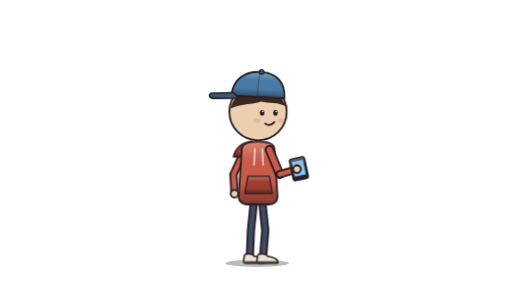
t = 0.00 s
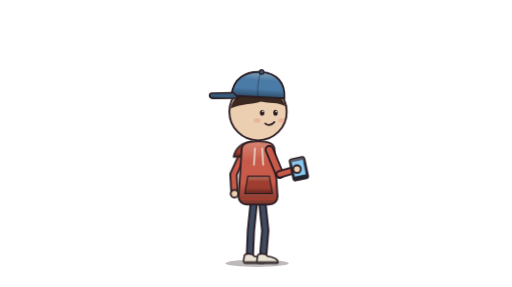
t = 0.69 s
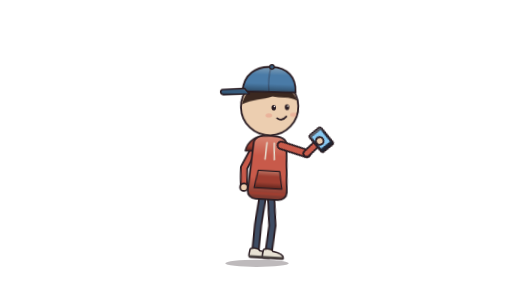
t = 2.06 s
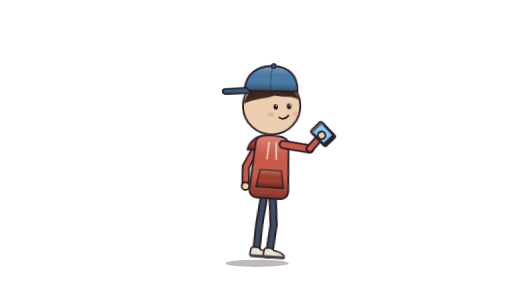
t = 2.75 s
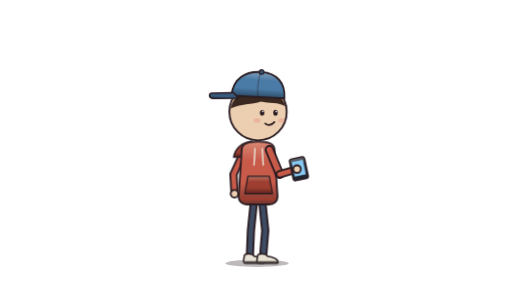
t = 3.58 s
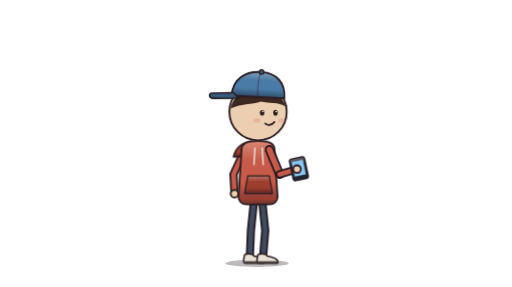
t = 4.57 s

The animated SVG that drew these frames (rendered in a browser with its animation timeline set to each time). Animation: 7 CSS @keyframes rules; one cycle of 5.50 s, repeats indefinitely.

<svg xmlns="http://www.w3.org/2000/svg" viewBox="0 0 1000 560" width="1000" height="560" class="skp-anim skp-loop" role="img" aria-label="Animated Skeptic">
<title>Skeptic (animatable)</title>
<!-- Groups you can animate: #act, #body, #tail, #head, #leg-near, #leg-far, #arm-near, #arm-far, #forearm-near, .skp-eyelid
     Each moving group sits inside a wrapper whose origin is its joint: rotate/scale with transform-origin 0 0
     (GSAP: svgOrigin "0 0"). Remove the skp-anim class on the root to stop the built-in loop. -->
<style>
.skp-act{transform-origin:0 0}
.skp-body{transform-origin:0 0}
.skp-tail{transform-origin:0 0}
.skp-head{transform-origin:0 0}
.skp-jaw{transform-origin:0 0}
.skp-neck{transform-origin:0 0}
.skp-flush{transform-origin:0 0}
.skp-arm-near{transform-origin:0 0}
.skp-forearm-near{transform-origin:0 0}
.skp-eyelid{transform-origin:0 0;transform:scaleY(0)}
.skp-flush{opacity:0}
.skp-anim .skp-body{animation:skp-breath 3.4s ease-in-out infinite}
.skp-anim .skp-tail{animation:skp-sway 5s ease-in-out infinite}
.skp-anim .skp-eyelid{animation:skp-blink 5.5s linear infinite}
@keyframes skp-breath{0%,100%{transform:scale(1,1)}50%{transform:scale(1.005,1.014)}}
@keyframes skp-sway{0%,100%{transform:rotate(0)}50%{transform:rotate(-1.4deg)}}
@keyframes skp-blink{0%,93%,100%{transform:scaleY(0)}95.5%{transform:scaleY(1)}}
@keyframes skp-loop-act{0.0%{transform:translateY(0)}55.0%{transform:translateY(0)}65.0%{transform:translate(12px,-12px) rotate(4deg)}83.0%{transform:translate(12px,-12px) rotate(4deg)}95.0%{transform:translateY(0)}100.0%{transform:translateY(0)}}
.skp-anim.skp-loop .skp-act{animation:skp-loop-act 3.50s cubic-bezier(.3,.7,.2,1) infinite}
@keyframes skp-loop-arm-near{0.0%{transform:rotate(0)}55.0%{transform:rotate(0)}65.0%{transform:rotate(-62deg)}83.0%{transform:rotate(-62deg)}95.0%{transform:rotate(0)}100.0%{transform:rotate(0)}}
.skp-anim.skp-loop .skp-arm-near{animation:skp-loop-arm-near 3.50s cubic-bezier(.3,.7,.2,1) infinite}
@keyframes skp-loop-forearm-near{0.0%{transform:rotate(0)}55.0%{transform:rotate(0)}65.0%{transform:rotate(26deg)}83.0%{transform:rotate(26deg)}95.0%{transform:rotate(0)}100.0%{transform:rotate(0)}}
.skp-anim.skp-loop .skp-forearm-near{animation:skp-loop-forearm-near 3.50s cubic-bezier(.3,.7,.2,1) infinite}
@keyframes skp-loop-head{0.0%{transform:rotate(0)}55.0%{transform:rotate(0)}65.0%{transform:rotate(-6deg)}83.0%{transform:rotate(-6deg)}95.0%{transform:rotate(0)}100.0%{transform:rotate(0)}}
.skp-anim.skp-loop .skp-head{animation:skp-loop-head 3.50s cubic-bezier(.3,.7,.2,1) infinite}
@media (prefers-reduced-motion: reduce){.skp-anim *,.skp-acting *{animation:none !important}}
</style>
<defs>
<linearGradient id="skp-shade" x1="0" y1="0" x2="0" y2="1"><stop offset="0" stop-color="#FFF0D8" stop-opacity="0.3"></stop><stop offset="0.32" stop-color="#FFF0D8" stop-opacity="0"></stop><stop offset="0.66" stop-color="#000000" stop-opacity="0"></stop><stop offset="1" stop-color="#000000" stop-opacity="0.4"></stop></linearGradient>
<linearGradient id="skp-ao" x1="0" y1="0" x2="0" y2="1"><stop offset="0" stop-color="#000000" stop-opacity="0.02"></stop><stop offset="1" stop-color="#000000" stop-opacity="0.32"></stop></linearGradient>
<linearGradient id="skp-fade" x1="0" y1="0" x2="1" y2="0"><stop offset="0" stop-color="#000000" stop-opacity="0.2"></stop><stop offset="0.55" stop-color="#000000" stop-opacity="0"></stop></linearGradient>
<radialGradient id="skp-light" cx="0.4" cy="0.28" r="0.62"><stop offset="0" stop-color="#FFF0D8" stop-opacity="0.4"></stop><stop offset="1" stop-color="#FFF0D8" stop-opacity="0"></stop></radialGradient>
<pattern id="skp-scales" patternUnits="userSpaceOnUse" width="7" height="12"><circle cx="3.5" cy="3" r="2.6" fill="none" stroke="#000000" stroke-width="0.6"></circle><circle cx="0" cy="9" r="2.6" fill="none" stroke="#000000" stroke-width="0.6"></circle><circle cx="7" cy="9" r="2.6" fill="none" stroke="#000000" stroke-width="0.6"></circle></pattern>
</defs><style>.skp-eye,.skp-brow{transform-origin:0 0}.skp-brow,.skp-tear,.skp-sweat,.skp-mouth-open,.skp-mouth-grin,.skp-mouth-frown,.skp-mouth-flat{opacity:0}</style><ellipse cx="502" cy="514" rx="62" ry="7" fill="#2A1C22" opacity="0.3"></ellipse><g transform="translate(504 514)"><g id="act" class="skp-act"><g transform="translate(-504 -514)"><g transform="translate(496 392)"><g id="leg-far" class="skp-leg-far"><g transform="translate(-496 -392)"><path d="M496 392 L490 450 L488 498" fill="none" stroke="#2A1C22" stroke-width="16.0" stroke-linecap="round" stroke-linejoin="round"></path><path d="M496 392 L490 450 L488 498" fill="none" stroke="#3E4C63" stroke-width="9" stroke-linecap="round" stroke-linejoin="round"></path><path d="M477 500 C477 494 493 494 496 500 C508 502 517 506 517 512 C517 515 512 514 506 514 L479 514 C475 514 475 510 477 500 Z" fill="#E8E2D4"></path><path d="M477 500 C477 494 493 494 496 500 C508 502 517 506 517 512 C517 515 512 514 506 514 L479 514 C475 514 475 510 477 500 Z" fill="url(#skp-shade)"></path><path d="M477 500 C477 494 493 494 496 500 C508 502 517 506 517 512 C517 515 512 514 506 514 L479 514 C475 514 475 510 477 500 Z" fill="none" stroke="#2A1C22" stroke-width="3" stroke-linecap="round" stroke-linejoin="round"></path><path d="M477 512 L515 512" fill="none" stroke="#4A4340" stroke-width="3.5" stroke-linecap="round" stroke-linejoin="round"></path></g></g></g><g transform="translate(512 392)"><g id="leg-near" class="skp-leg-near"><g transform="translate(-512 -392)"><path d="M512 392 L518 450 L514 498" fill="none" stroke="#2A1C22" stroke-width="16.0" stroke-linecap="round" stroke-linejoin="round"></path><path d="M512 392 L518 450 L514 498" fill="none" stroke="#3E4C63" stroke-width="9" stroke-linecap="round" stroke-linejoin="round"></path><path d="M503 500 C503 494 519 494 522 500 C534 502 543 506 543 512 C543 515 538 514 532 514 L505 514 C501 514 501 510 503 500 Z" fill="#E8E2D4"></path><path d="M503 500 C503 494 519 494 522 500 C534 502 543 506 543 512 C543 515 538 514 532 514 L505 514 C501 514 501 510 503 500 Z" fill="url(#skp-shade)"></path><path d="M503 500 C503 494 519 494 522 500 C534 502 543 506 543 512 C543 515 538 514 532 514 L505 514 C501 514 501 510 503 500 Z" fill="none" stroke="#2A1C22" stroke-width="3" stroke-linecap="round" stroke-linejoin="round"></path><path d="M503 512 L541 512" fill="none" stroke="#4A4340" stroke-width="3.5" stroke-linecap="round" stroke-linejoin="round"></path></g></g></g><g transform="translate(478 292)"><g id="arm-far" class="skp-arm-far"><g transform="translate(-478 -292)"><path d="M478 292 L456 340 L458 378" fill="none" stroke="#2A1C22" stroke-width="16.0" stroke-linecap="round" stroke-linejoin="round"></path><path d="M478 292 L456 340 L458 378" fill="none" stroke="#C85A4A" stroke-width="9" stroke-linecap="round" stroke-linejoin="round"></path><circle cx="458" cy="378" r="7.5" fill="#ECCEB0" stroke="#2A1C22" stroke-width="3.5"></circle></g></g></g><g transform="translate(488 282)"><g id="tail" class="skp-tail"><g transform="translate(-488 -282)"><path d="M492 276 C474 278 460 288 456 306 C472 308 486 300 498 286 Z" fill="#9E3E31"></path><path d="M492 276 C474 278 460 288 456 306 C472 308 486 300 498 286 Z" fill="url(#skp-shade)"></path><path d="M492 276 C474 278 460 288 456 306 C472 308 486 300 498 286 Z" fill="none" stroke="#2A1C22" stroke-width="3" stroke-linecap="round" stroke-linejoin="round"></path></g></g></g><g transform="translate(504 396)"><g id="body" class="skp-body"><g transform="translate(-504 -396)"><path d="M472 292 C472 279 485 276 504 276 C523 276 536 279 536 292 L542 384 C542 393 535 399 526 399 L482 399 C473 399 466 393 466 384 Z" fill="#C85A4A"></path><path d="M472 292 C472 279 485 276 504 276 C523 276 536 279 536 292 L542 384 C542 393 535 399 526 399 L482 399 C473 399 466 393 466 384 Z" fill="url(#skp-shade)"></path><path d="M472 292 C472 279 485 276 504 276 C523 276 536 279 536 292 L542 384 C542 393 535 399 526 399 L482 399 C473 399 466 393 466 384 Z" fill="none" stroke="#2A1C22" stroke-width="3.5" stroke-linecap="round" stroke-linejoin="round"></path><path d="M484 344 L526 344 L532 378 L478 378 Z" fill="#9E3E31"></path><path d="M484 344 L526 344 L532 378 L478 378 Z" fill="url(#skp-shade)"></path><path d="M484 344 L526 344 L532 378 L478 378 Z" fill="none" stroke="#2A1C22" stroke-width="2.4" stroke-linecap="round" stroke-linejoin="round"></path><path d="M498 290 L496 322 M512 290 L514 322" fill="none" stroke="#E8E2D4" stroke-width="2.8" stroke-linecap="round" stroke-linejoin="round"></path><path d="M472 388 L536 388" fill="none" stroke="#9E3E31" stroke-width="5" stroke-linecap="round" stroke-linejoin="round"></path></g></g></g><g transform="translate(504 276)"><g id="head" class="skp-head"><g transform="translate(-504 -276)"><circle cx="504" cy="218" r="56" fill="#ECCEB0"></circle><path d="M450 212 A56 56 0 0 1 558 208 C544 198 524 202 510 198 C492 204 470 202 450 212 Z" fill="#3B2820"></path><circle cx="504" cy="218" r="56" fill="none" stroke="#2A1C22" stroke-width="3.5"></circle><g class="skp-blush" opacity="0.38"><ellipse cx="502" cy="235" rx="6.5" ry="4" fill="#E88A7A"></ellipse><ellipse cx="550" cy="235" rx="6.5" ry="4" fill="#E88A7A"></ellipse></g><g transform="translate(512 220)"><g class="skp-eye"><g transform="translate(-512 -220)"><ellipse cx="512" cy="220" rx="4.4" ry="5.5" fill="#2A1C22"></ellipse><circle cx="513.4" cy="217.8" r="1.5" fill="#FFFFFF"></circle></g></g></g><g transform="translate(512 211.5)"><g class="skp-eyelid"><g transform="translate(-512 -211.5)"><ellipse cx="512" cy="220" rx="6.9" ry="8.5" fill="#ECCEB0"></ellipse><path d="M503.5 222.0 Q512 211.5 520.5 222.0" fill="none" stroke="#2A1C22" stroke-width="3.4" stroke-linecap="round" stroke-linejoin="round"></path></g></g></g><g transform="translate(512 207.3)"><g class="skp-brow"><g transform="translate(-512 -207.3)"><path d="M503.8 207.3 L520.2 207.3" fill="none" stroke="#2A1C22" stroke-width="3.6" stroke-linecap="round" stroke-linejoin="round"></path></g></g></g><g class="skp-tear"><path d="M510.9 228.5 C507.2 234.0 506.3 236.8 510.9 237.7 C515.5 236.8 514.6 234.0 510.9 228.5 Z" fill="#7EC8E8"></path><path d="M510.9 228.5 C507.2 234.0 506.3 236.8 510.9 237.7 C515.5 236.8 514.6 234.0 510.9 228.5 Z" fill="none" stroke="#2A1C22" stroke-width="2" stroke-linecap="round" stroke-linejoin="round"></path></g><g transform="translate(538 220)"><g class="skp-eye"><g transform="translate(-538 -220)"><ellipse cx="538" cy="220" rx="4.4" ry="5.5" fill="#2A1C22"></ellipse><circle cx="539.4" cy="217.8" r="1.5" fill="#FFFFFF"></circle></g></g></g><g transform="translate(538 211.5)"><g class="skp-eyelid"><g transform="translate(-538 -211.5)"><ellipse cx="538" cy="220" rx="6.9" ry="8.5" fill="#ECCEB0"></ellipse><path d="M529.5 222.0 Q538 211.5 546.5 222.0" fill="none" stroke="#2A1C22" stroke-width="3.4" stroke-linecap="round" stroke-linejoin="round"></path></g></g></g><g transform="translate(538 207.3) scale(-1 1)"><g class="skp-brow"><g transform="translate(-538 -207.3)"><path d="M529.8 207.3 L546.2 207.3" fill="none" stroke="#2A1C22" stroke-width="3.6" stroke-linecap="round" stroke-linejoin="round"></path></g></g></g><g class="skp-tear"><path d="M536.9 228.5 C533.2 234.0 532.3 236.8 536.9 237.7 C541.5 236.8 540.6 234.0 536.9 228.5 Z" fill="#7EC8E8"></path><path d="M536.9 228.5 C533.2 234.0 532.3 236.8 536.9 237.7 C541.5 236.8 540.6 234.0 536.9 228.5 Z" fill="none" stroke="#2A1C22" stroke-width="2" stroke-linecap="round" stroke-linejoin="round"></path></g><g class="skp-mouth-smile"><path d="M518 241 Q527 248 536 238" fill="none" stroke="#2A1C22" stroke-width="3.4" stroke-linecap="round" stroke-linejoin="round"></path></g><g class="skp-mouth-grin"><path d="M516 238 Q526 256 538 237 Z" fill="#7A2E2E"></path><path d="M516 238 Q526 256 538 237 Z" fill="none" stroke="#2A1C22" stroke-width="3" stroke-linecap="round" stroke-linejoin="round"></path></g><g class="skp-mouth-open"><ellipse cx="527" cy="245" rx="5.5" ry="7" fill="#7A2E2E" stroke="#2A1C22" stroke-width="3"></ellipse></g><g class="skp-mouth-frown"><path d="M518 248 Q526 239 535 247" fill="none" stroke="#2A1C22" stroke-width="3.4" stroke-linecap="round" stroke-linejoin="round"></path></g><g class="skp-mouth-flat"><path d="M518 243 L535 242" fill="none" stroke="#2A1C22" stroke-width="3.4" stroke-linecap="round" stroke-linejoin="round"></path></g><g class="skp-sweat"><path d="M558 198 C553.6 204.6 552.5 207.9 558 209.0 C563.5 207.9 562.4 204.6 558 198 Z" fill="#7EC8E8"></path><path d="M558 198 C553.6 204.6 552.5 207.9 558 209.0 C563.5 207.9 562.4 204.6 558 198 Z" fill="none" stroke="#2A1C22" stroke-width="2" stroke-linecap="round" stroke-linejoin="round"></path></g><g transform="rotate(4 504 182)"><path d="M452 190 C454 156 476 140 508 140 C538 140 556 158 556 188 Z" fill="#4A7BA7"></path><path d="M452 190 C454 156 476 140 508 140 C538 140 556 158 556 188 Z" fill="url(#skp-shade)"></path><path d="M452 190 C454 156 476 140 508 140 C538 140 556 158 556 188 Z" fill="none" stroke="#2A1C22" stroke-width="3.5" stroke-linecap="round" stroke-linejoin="round"></path><path d="M506 141 C502 158 502 174 504 188" fill="none" stroke="#2A1C22" stroke-width="2.2" stroke-linecap="round" stroke-linejoin="round" opacity="0.4"></path><path d="M456 184 L414 188 C408 189 408 197 416 198 L466 194 Z" fill="#365B7D"></path><path d="M456 184 L414 188 C408 189 408 197 416 198 L466 194 Z" fill="url(#skp-shade)"></path><path d="M456 184 L414 188 C408 189 408 197 416 198 L466 194 Z" fill="none" stroke="#2A1C22" stroke-width="3" stroke-linecap="round" stroke-linejoin="round"></path><circle cx="508" cy="140" r="4.5" fill="#365B7D" stroke="#2A1C22" stroke-width="2.4"></circle></g></g></g></g><g transform="translate(526 292)"><g id="arm-near" class="skp-arm-near"><g transform="translate(-526 -292)"><path d="M526 292 L546 340" fill="none" stroke="#2A1C22" stroke-width="18.0" stroke-linecap="round" stroke-linejoin="round"></path><path d="M526 292 L546 340" fill="none" stroke="#C85A4A" stroke-width="11" stroke-linecap="round" stroke-linejoin="round"></path><g transform="translate(546 340)"><g id="forearm-near" class="skp-forearm-near"><g transform="translate(-546 -340)"><path d="M546 340 L580 330" fill="none" stroke="#2A1C22" stroke-width="16.0" stroke-linecap="round" stroke-linejoin="round"></path><path d="M546 340 L580 330" fill="none" stroke="#C85A4A" stroke-width="9" stroke-linecap="round" stroke-linejoin="round"></path><g transform="rotate(-12 582 326)"><path d="M572 308 L594 308 C597 308 598 310 598 313 L598 346 C598 349 597 351 594 351 L572 351 C569 351 568 349 568 346 L568 313 C568 310 569 308 572 308 Z" fill="#2D3446"></path><path d="M572 308 L594 308 C597 308 598 310 598 313 L598 346 C598 349 597 351 594 351 L572 351 C569 351 568 349 568 346 L568 313 C568 310 569 308 572 308 Z" fill="url(#skp-shade)"></path><path d="M572 308 L594 308 C597 308 598 310 598 313 L598 346 C598 349 597 351 594 351 L572 351 C569 351 568 349 568 346 L568 313 C568 310 569 308 572 308 Z" fill="none" stroke="#2A1C22" stroke-width="2.8" stroke-linecap="round" stroke-linejoin="round"></path><path d="M572 314 L594 314 L594 343 L572 343 Z" fill="#88C9F2"></path></g><circle cx="580" cy="330" r="7.5" fill="#ECCEB0" stroke="#2A1C22" stroke-width="3.5"></circle></g></g></g></g></g></g></g></g></g>
</svg>
